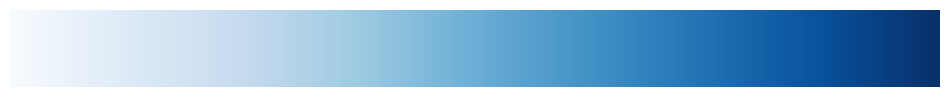

Source code (Python):
import numpy as np
import matplotlib.pyplot as plt
import matplotlib.colors as mcolors

# Define the size of the image
width, height = 1200, 100  # Long and skinny

def generate_coolwarm_colormap():
    """Generates and displays a coolwarm colormap with a transparent background."""
    
    # Create a gradient from 0 to 1
    gradient = np.linspace(0, 1, width).reshape(1, -1)
    gradient = np.vstack([gradient] * height)  # Stack vertically to make it taller
    
    # Create figure and axis with transparent background
    fig, ax = plt.subplots(figsize=(12, 1), dpi=100, frameon=False)
    fig.patch.set_alpha(0)  # Transparent figure background
    ax.set_facecolor("none")  # Transparent axis background
    
    # Display the colormap
    ax.imshow(gradient, aspect='auto', cmap='Blues', extent=[0, width, 0, height])
    ax.set_xticks([])
    ax.set_yticks([])
    ax.set_frame_on(False)
    
    # Save as a transparent PNG
    plt.savefig("coolwarm_colormap.png", transparent=True, bbox_inches='tight', pad_inches=0)
    plt.show()

# Generate and display the colormap
generate_coolwarm_colormap()
